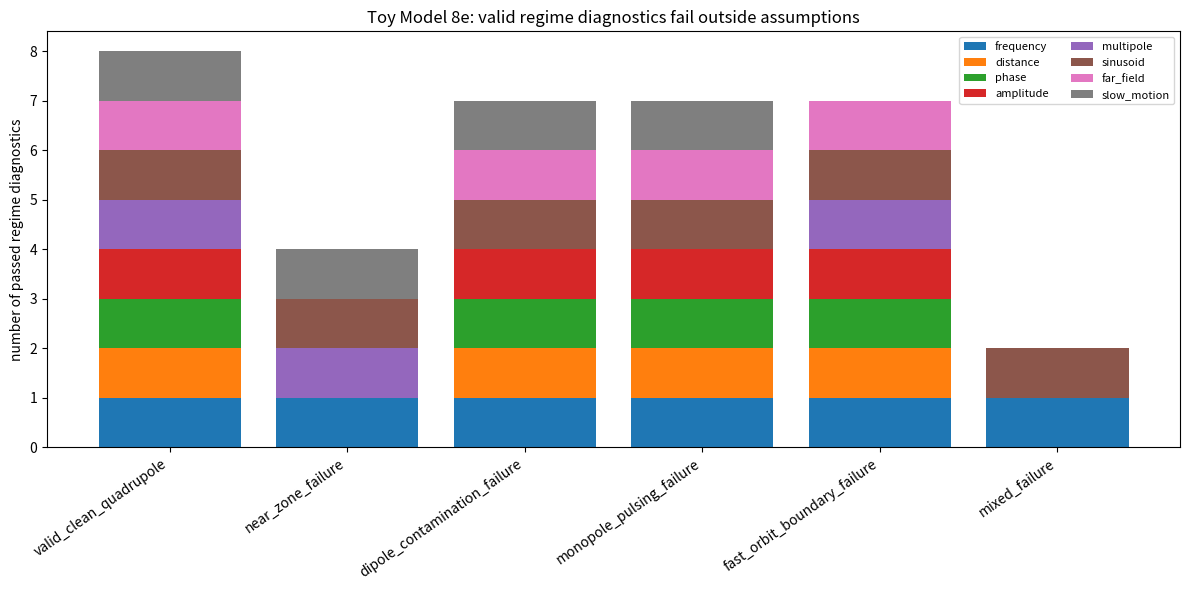
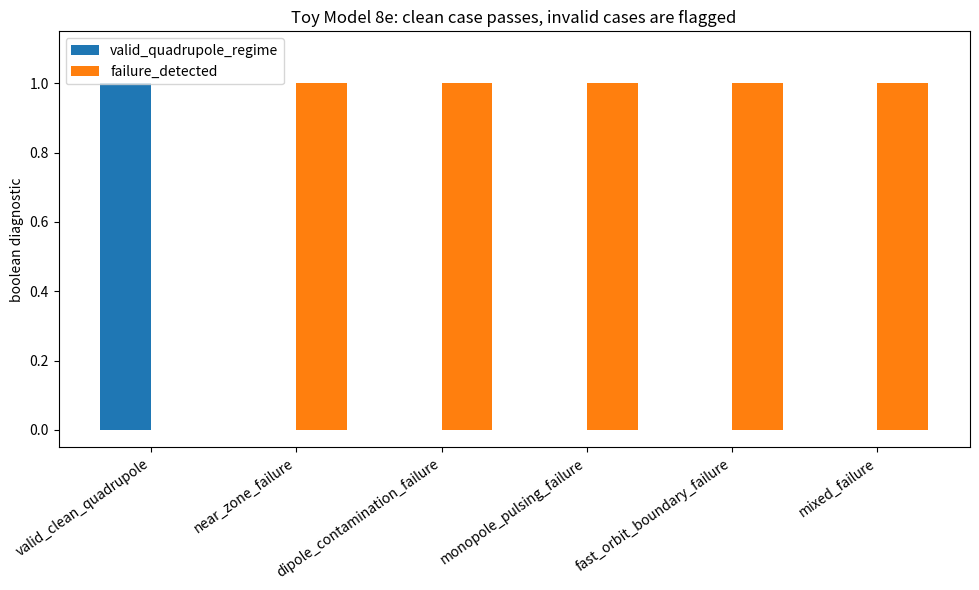
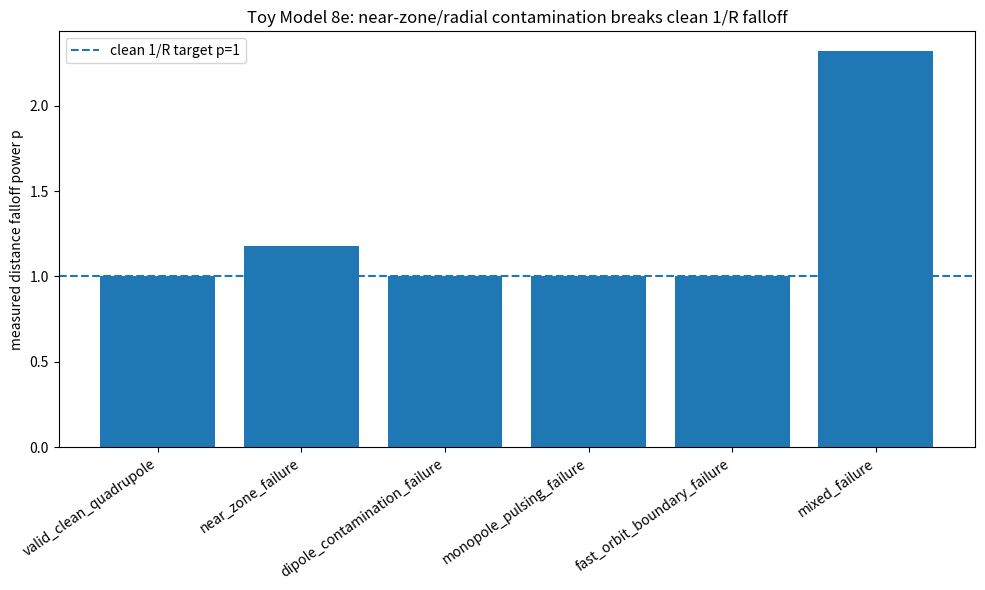
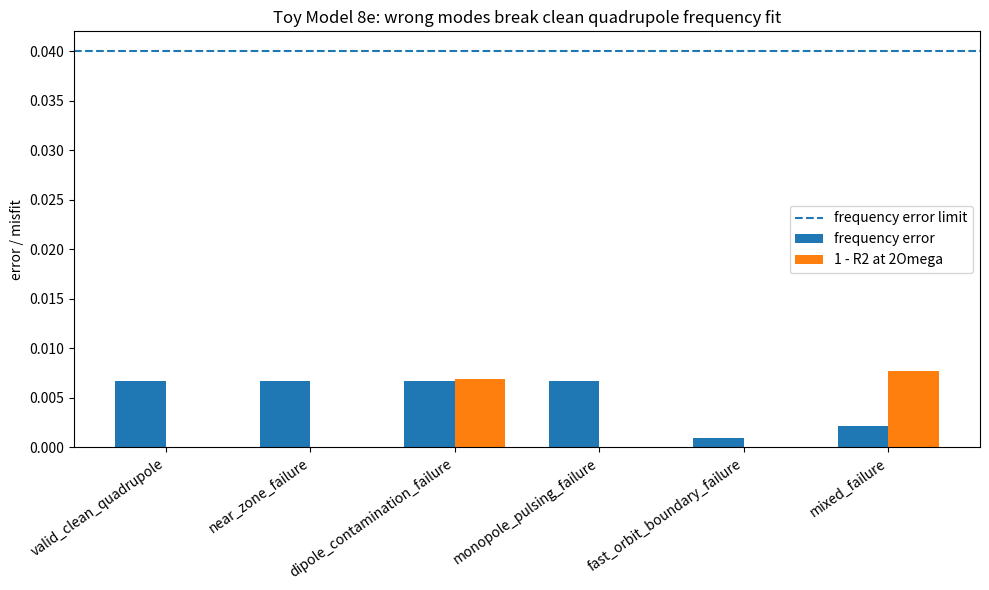
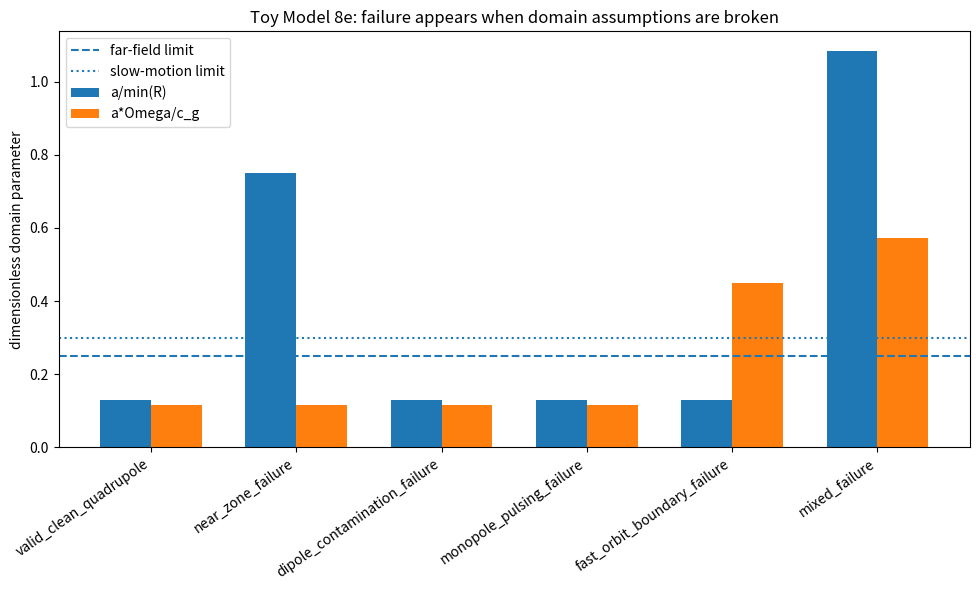
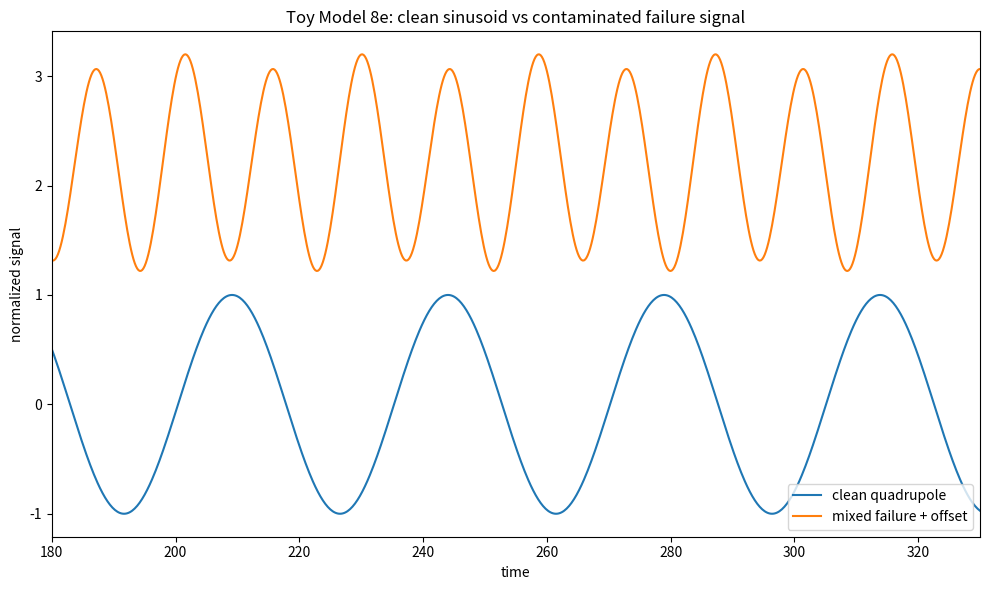

Write the Python code that produced these figures, in order.
import numpy as np
import matplotlib.pyplot as plt
import csv
import math

# ==============================================================
# TOY MODEL 8e: RADIATION-LIKE FAILURE / DOMAIN-BOUNDARY TEST
# ==============================================================
#
# Formal:
#     Toy 8d assumed a clean far-field, equal-mass, conserved, slow-motion
#     quadrupole source:
#
#         h_quad(t,R,theta) ~ Q''(t - R/c_g, theta)/R
#
#     with:
#         monopole = constant
#         dipole = 0
#         v_orbit/c_g << 1
#         R >> a
#
#     Toy 8e deliberately violates those assumptions and checks that the
#     quadrupole-radiation-like diagnostics fail or flag the case.
#
# Microsoft/plain:
#     valid_quadrupole_regime requires:
#         far_field = orbit_radius/R << 1
#         dipole = 0
#         monopole_change = 0
#         v_orbit/c_g small
#         signal_frequency = 2*Omega
#         amplitude ~ 1/R
#         amplitude ~ mu_eff*a^2*Omega^2/R
#
#     failure if:
#         near_zone_contamination appears
#         dipole contamination appears
#         monopole/mass is not conserved
#         orbital_speed/c_g is too large
#         2*Omega sinusoid fit fails
#
# Normal:
#     A good theory-test should not pass everything blindly.
#     This test pushes the Toy 8d quadrupole bridge outside its own domain and
#     verifies that the diagnostics recognize the breakdown.
#
# Caveat:
#     This remains a toy radiation proxy, not a full gravitational-wave theorem.

EPS = 1e-12
GAMMA_SOURCE = 1.0
AMPLITUDE_SCALE = 1.0

DT = 0.20
T_MAX = 1200.0
T_CUT = 160.0
THETA_REP = 0.0

FAR_R_VALUES = np.array([70.0, 95.0, 120.0, 145.0, 170.0], dtype=float)
NEAR_R_VALUES = np.array([12.0, 16.0, 22.0, 30.0, 42.0], dtype=float)

CASE_CSV = "toy_model_8e_failure_case_summary.csv"
DETECTOR_CSV = "toy_model_8e_failure_detector_data.csv"
SUMMARY_CSV = "toy_model_8e_failure_summary.csv"
TIMESERIES_CSV = "toy_model_8e_failure_representative_timeseries.csv"

COEFFS = {
    4: (-0.371681415929, -0.371681415929, -0.300884955752, -0.300884955752),
    5: (-0.362416107383, -0.362416107383, -0.308724832215, -0.308724832215),
    6: (-0.314720812183, -0.314720812183, -0.274111675127, -0.274111675127),
    7: (-0.276679841897, -0.276679841897, -0.245059288538, -0.245059288538),
    8: (-0.258675078864, -0.258675078864, -0.233438485804, -0.233438485804),
}

BASE_SOURCE = {"alpha": 8.0, "beta": 0.25, "radius": 6.0}

# Domain boundaries chosen deliberately for this toy failure test.
FAR_FIELD_LIMIT = 0.25
SLOW_MOTION_LIMIT = 0.30
AMPLITUDE_CV_LIMIT = 0.05
DISTANCE_POWER_LIMIT = 0.10
FREQ_ERROR_LIMIT = 0.04
SINUSOID_R2_LIMIT = 0.98
DIPOLE_LIMIT = 1e-6
MONOPOLE_REL_STD_LIMIT = 1e-6

TEST_CASES = [
    {
        "label": "valid_clean_quadrupole",
        "expected": "valid",
        "c_g": 7.0,
        "omega": 0.09,
        "orbit_radius": 9.0,
        "R_values": FAR_R_VALUES,
        "near_strength": 0.0,
        "dipole_strength": 0.0,
        "monopole_strength": 0.0,
        "mass_pulse_fraction": 0.0,
    },
    {
        "label": "near_zone_failure",
        "expected": "failure",
        "c_g": 7.0,
        "omega": 0.09,
        "orbit_radius": 9.0,
        "R_values": NEAR_R_VALUES,
        "near_strength": 4.0,
        "dipole_strength": 0.0,
        "monopole_strength": 0.0,
        "mass_pulse_fraction": 0.0,
    },
    {
        "label": "dipole_contamination_failure",
        "expected": "failure",
        "c_g": 7.0,
        "omega": 0.09,
        "orbit_radius": 9.0,
        "R_values": FAR_R_VALUES,
        "near_strength": 0.0,
        "dipole_strength": 6.0,
        "monopole_strength": 0.0,
        "mass_pulse_fraction": 0.0,
    },
    {
        "label": "monopole_pulsing_failure",
        "expected": "failure",
        "c_g": 7.0,
        "omega": 0.09,
        "orbit_radius": 9.0,
        "R_values": FAR_R_VALUES,
        "near_strength": 0.0,
        "dipole_strength": 0.0,
        "monopole_strength": 5.0,
        "mass_pulse_fraction": 0.35,
    },
    {
        "label": "fast_orbit_boundary_failure",
        "expected": "failure",
        "c_g": 7.0,
        "omega": 0.35,
        "orbit_radius": 9.0,
        "R_values": FAR_R_VALUES,
        "near_strength": 0.0,
        "dipole_strength": 0.0,
        "monopole_strength": 0.0,
        "mass_pulse_fraction": 0.0,
    },
    {
        "label": "mixed_failure",
        "expected": "failure",
        "c_g": 5.0,
        "omega": 0.22,
        "orbit_radius": 13.0,
        "R_values": NEAR_R_VALUES,
        "near_strength": 3.5,
        "dipole_strength": 4.0,
        "monopole_strength": 4.0,
        "mass_pulse_fraction": 0.25,
    },
]


def delta_K_excess(alpha, beta, radius):
    r_int = int(radius)
    if r_int not in COEFFS:
        raise ValueError("radius must be one of 4, 5, 6, 7, 8")
    c_beta, c_inv_beta, c_ab, c_ba = COEFFS[r_int]
    return (
        c_beta*(math.sqrt(beta) - 1.0)
        + c_inv_beta*(1.0/math.sqrt(beta) - 1.0)
        + c_ab*(math.sqrt(alpha/beta) - 1.0)
        + c_ba*(math.sqrt(beta/alpha) - 1.0)
    )


def mu_eff(alpha, beta, radius, gamma_source=1.0):
    return gamma_source*abs(delta_K_excess(alpha, beta, radius))


def r2_score(y, pred):
    y = np.asarray(y, dtype=float)
    pred = np.asarray(pred, dtype=float)
    ss_res = np.sum((y - pred)**2)
    ss_tot = np.sum((y - np.mean(y))**2)
    if ss_tot <= EPS:
        return np.nan
    return float(1.0 - ss_res/ss_tot)


def fit_power_law(x, y):
    x = np.asarray(x, dtype=float)
    y = np.asarray(y, dtype=float)
    mask = (x > 0) & (y > 0)
    lx = np.log(x[mask])
    ly = np.log(y[mask])
    A = np.column_stack([np.ones_like(lx), lx])
    coeff, *_ = np.linalg.lstsq(A, ly, rcond=None)
    intercept = float(coeff[0])
    slope = float(coeff[1])
    pred = intercept + slope*lx
    return intercept, slope, np.exp(pred), r2_score(ly, pred)


def fit_phase_and_amplitude(t, y, omega_fit):
    A = np.column_stack([np.cos(omega_fit*t), np.sin(omega_fit*t), np.ones_like(t)])
    coeff, *_ = np.linalg.lstsq(A, y, rcond=None)
    a = float(coeff[0])
    b = float(coeff[1])
    offset = float(coeff[2])
    amp = math.sqrt(a*a + b*b)
    phase = math.atan2(-b, a)
    pred = A @ coeff
    r2 = r2_score(y, pred)
    return amp, phase, offset, pred, r2


def dominant_angular_frequency(t, y):
    y = np.asarray(y, dtype=float)
    dt = float(t[1] - t[0])
    yy = y - np.mean(y)
    window = np.hanning(len(yy))
    spec = np.fft.rfft(yy*window)
    freqs = np.fft.rfftfreq(len(yy), d=dt)
    power = np.abs(spec)**2
    power[0] = 0.0
    idx = int(np.argmax(power))
    return float(2.0*math.pi*freqs[idx])


def quadrupole_signal(t, R, theta, mass, a, omega, c_g):
    t_ret = t - R/c_g
    phase = 2.0*omega*t_ret
    qpp_ddot = -8.0*mass*a*a*omega*omega*np.cos(phase)
    qcx_ddot = -8.0*mass*a*a*omega*omega*np.sin(phase)
    return AMPLITUDE_SCALE*(qpp_ddot*np.cos(2.0*theta) + qcx_ddot*np.sin(2.0*theta))/R


def near_zone_contamination(t, R, theta, mass, a, omega, c_g, strength):
    """
    Same quadrupole frequency, but with non-far-field radial structure.
    This deliberately breaks pure 1/R amplitude collapse.
    """
    if strength == 0.0:
        return np.zeros_like(t)
    t_ret = t - R/c_g
    phase = 2.0*omega*t_ret + 0.35
    radial = (a/(R + EPS))**2
    return strength*(8.0*mass*a*a*omega*omega)*radial*np.cos(phase)/(R + EPS)


def dipole_contamination(t, R, theta, mass, a, omega, c_g, strength):
    """
    Dipole-like wrong-mode contaminant at orbital frequency Omega.
    A clean equal binary should not contain this term.
    """
    if strength == 0.0:
        return np.zeros_like(t)
    t_ret = t - R/c_g
    phase = omega*t_ret
    return strength*(mass*a*omega*omega)*np.cos(phase - theta)/(R + EPS)


def monopole_pulsing_contamination(t, R, mass, omega, c_g, strength, pulse_fraction):
    """
    Monopole-like wrong-mode contaminant from nonconserved/pulsing source mass.
    """
    if strength == 0.0 or pulse_fraction == 0.0:
        return np.zeros_like(t)
    t_ret = t - R/c_g
    return strength*(pulse_fraction*mass*omega*omega)*np.cos(omega*t_ret)/(R + EPS)


def total_signal(t, R, theta, mass, a, omega, c_g, near_strength, dipole_strength, monopole_strength, mass_pulse_fraction):
    return (
        quadrupole_signal(t, R, theta, mass, a, omega, c_g)
        + near_zone_contamination(t, R, theta, mass, a, omega, c_g, near_strength)
        + dipole_contamination(t, R, theta, mass, a, omega, c_g, dipole_strength)
        + monopole_pulsing_contamination(t, R, mass, omega, c_g, monopole_strength, mass_pulse_fraction)
    )


def multipole_diagnostics(t, mass, a, omega, dipole_strength, mass_pulse_fraction):
    """
    This is a bookkeeping diagnostic for the assumed source structure.
    The valid quadrupole case has constant monopole and zero dipole.
    """
    M = 2.0*mass*(1.0 + mass_pulse_fraction*np.cos(omega*t))
    monopole_rel_std = float(np.std(M)/(abs(np.mean(M)) + EPS))

    D_amp = abs(dipole_strength)*mass*a
    dipole_rel = float(D_amp/(mass*a + EPS))
    return monopole_rel_std, D_amp, dipole_rel


def run_case(case):
    alpha = BASE_SOURCE["alpha"]
    beta = BASE_SOURCE["beta"]
    radius = BASE_SOURCE["radius"]
    dK = delta_K_excess(alpha, beta, radius)
    mass = mu_eff(alpha, beta, radius, GAMMA_SOURCE)

    label = case["label"]
    c_g = case["c_g"]
    omega = case["omega"]
    a = case["orbit_radius"]
    R_values = np.asarray(case["R_values"], dtype=float)
    near_strength = case["near_strength"]
    dipole_strength = case["dipole_strength"]
    monopole_strength = case["monopole_strength"]
    mass_pulse_fraction = case["mass_pulse_fraction"]

    t = np.arange(0.0, T_MAX + 0.5*DT, DT)
    fit_mask = t >= T_CUT
    tf = t[fit_mask]
    omega_wave_expected = 2.0*omega

    detector_rows = []
    amps = []
    phases = []
    freqs = []
    fit_r2s = []

    for R in R_values:
        y = total_signal(
            t, R, THETA_REP, mass, a, omega, c_g,
            near_strength, dipole_strength, monopole_strength, mass_pulse_fraction
        )
        yf = y[fit_mask]
        amp, phase, offset, pred, fit_r2 = fit_phase_and_amplitude(tf, yf, omega_wave_expected)
        freq = dominant_angular_frequency(tf, yf)
        amps.append(amp)
        phases.append(phase)
        freqs.append(freq)
        fit_r2s.append(fit_r2)

        detector_rows.append({
            "label": label,
            "expected": case["expected"],
            "R": float(R),
            "c_g": c_g,
            "omega": omega,
            "orbit_radius": a,
            "amplitude_fit_at_2Omega": amp,
            "phase_fit_at_2Omega": phase,
            "dominant_omega_fit": freq,
            "expected_omega_wave_2Omega": omega_wave_expected,
            "sinusoid_R2_at_2Omega": fit_r2,
            "frequency_relative_error": abs(freq - omega_wave_expected)/(omega_wave_expected + EPS),
        })

    amps = np.asarray(amps, dtype=float)
    phases = np.unwrap(np.asarray(phases, dtype=float))
    freqs = np.asarray(freqs, dtype=float)
    fit_r2s = np.asarray(fit_r2s, dtype=float)

    _, slope_R, _, distance_R2 = fit_power_law(R_values, amps)
    distance_power_p = -slope_R

    A = np.column_stack([np.ones_like(R_values), R_values])
    coeff, *_ = np.linalg.lstsq(A, phases, rcond=None)
    phase_intercept = float(coeff[0])
    phase_slope = float(coeff[1])
    phase_pred = A @ coeff
    phase_R2 = r2_score(phases, phase_pred)
    c_g_phase_fit = abs(omega_wave_expected/phase_slope) if abs(phase_slope) > EPS else np.inf
    c_g_phase_rel_error = abs(c_g_phase_fit - c_g)/(c_g + EPS)

    collapse = amps*R_values/(mass*a*a*omega*omega + EPS)
    collapse_mean = float(np.mean(collapse))
    collapse_std = float(np.std(collapse))
    collapse_cv = collapse_std/(abs(collapse_mean) + EPS)

    monopole_rel_std, dipole_abs, dipole_rel = multipole_diagnostics(
        tf, mass, a, omega, dipole_strength, mass_pulse_fraction
    )

    max_freq_error = float(np.max(np.abs(freqs - omega_wave_expected)/(omega_wave_expected + EPS)))
    min_sinusoid_R2 = float(np.min(fit_r2s))
    far_field_parameter = float(a/(np.min(R_values) + EPS))
    source_speed_fraction = float(a*omega/(c_g + EPS))

    frequency_valid = max_freq_error < FREQ_ERROR_LIMIT
    distance_valid = abs(distance_power_p - 1.0) < DISTANCE_POWER_LIMIT and distance_R2 > 0.98
    phase_valid = c_g_phase_rel_error < 0.05 and phase_R2 > 0.98
    amplitude_valid = collapse_cv < AMPLITUDE_CV_LIMIT and abs(collapse_mean - 8.0) < 0.75
    multipole_valid = monopole_rel_std < MONOPOLE_REL_STD_LIMIT and dipole_rel < DIPOLE_LIMIT
    sinusoid_valid = min_sinusoid_R2 > SINUSOID_R2_LIMIT
    far_field_valid = far_field_parameter < FAR_FIELD_LIMIT
    slow_motion_valid = source_speed_fraction < SLOW_MOTION_LIMIT

    valid_quadrupole_regime = (
        frequency_valid
        and distance_valid
        and phase_valid
        and amplitude_valid
        and multipole_valid
        and sinusoid_valid
        and far_field_valid
        and slow_motion_valid
    )

    failure_flags = []
    if not far_field_valid or not distance_valid or not amplitude_valid:
        failure_flags.append("near_or_radial_breakdown")
    if not multipole_valid and dipole_rel >= DIPOLE_LIMIT:
        failure_flags.append("dipole_contamination")
    if not multipole_valid and monopole_rel_std >= MONOPOLE_REL_STD_LIMIT:
        failure_flags.append("monopole_nonconservation")
    if not slow_motion_valid:
        failure_flags.append("fast_motion_boundary")
    if not frequency_valid or not sinusoid_valid:
        failure_flags.append("wrong_frequency_content")
    if not phase_valid:
        failure_flags.append("phase_speed_fit_breakdown")

    failure_detected = not valid_quadrupole_regime
    expected_valid = case["expected"] == "valid"
    expected_behavior_pass = (expected_valid and valid_quadrupole_regime) or ((not expected_valid) and failure_detected)

    summary = {
        "label": label,
        "expected": case["expected"],
        "alpha": alpha,
        "beta": beta,
        "radius_network": radius,
        "delta_K_excess": dK,
        "mass_mu_eff": mass,
        "c_g": c_g,
        "omega": omega,
        "orbit_radius": a,
        "near_strength": near_strength,
        "dipole_strength": dipole_strength,
        "monopole_strength": monopole_strength,
        "mass_pulse_fraction": mass_pulse_fraction,
        "min_R": float(np.min(R_values)),
        "far_field_parameter_a_over_minR": far_field_parameter,
        "source_speed_fraction_aOmega_over_cg": source_speed_fraction,
        "max_frequency_relative_error": max_freq_error,
        "distance_power_p": distance_power_p,
        "distance_power_R2": distance_R2,
        "phase_slope": phase_slope,
        "phase_R2": phase_R2,
        "c_g_phase_fit": c_g_phase_fit,
        "c_g_phase_relative_error": c_g_phase_rel_error,
        "collapse_mean_amp_R_over_m_a2_omega2": collapse_mean,
        "collapse_cv": collapse_cv,
        "monopole_relative_std": monopole_rel_std,
        "dipole_abs": dipole_abs,
        "dipole_relative": dipole_rel,
        "min_sinusoid_R2_at_2Omega": min_sinusoid_R2,
        "frequency_valid": int(frequency_valid),
        "distance_valid": int(distance_valid),
        "phase_valid": int(phase_valid),
        "amplitude_valid": int(amplitude_valid),
        "multipole_valid": int(multipole_valid),
        "sinusoid_valid": int(sinusoid_valid),
        "far_field_valid": int(far_field_valid),
        "slow_motion_valid": int(slow_motion_valid),
        "valid_quadrupole_regime": int(valid_quadrupole_regime),
        "failure_detected": int(failure_detected),
        "expected_behavior_pass": int(expected_behavior_pass),
        "failure_flags": ";".join(failure_flags),
    }

    rep = {
        "t": t,
        "R_values": R_values.copy(),
        "signals": np.array([
            total_signal(t, R, THETA_REP, mass, a, omega, c_g, near_strength, dipole_strength, monopole_strength, mass_pulse_fraction)
            for R in R_values
        ]),
        "summary": summary,
    }
    return summary, detector_rows, rep


def save_csv(filename, rows):
    if not rows:
        print("No rows to save:", filename)
        return
    keys = []
    for row in rows:
        for key in row.keys():
            if key not in keys:
                keys.append(key)
    with open(filename, "w", newline="") as f:
        writer = csv.DictWriter(f, fieldnames=keys, extrasaction="ignore")
        writer.writeheader()
        writer.writerows(rows)
    print("Saved CSV:", filename)


def make_plots(case_rows, reps):
    labels = [r["label"] for r in case_rows]

    diag_names = [
        "frequency_valid", "distance_valid", "phase_valid", "amplitude_valid",
        "multipole_valid", "sinusoid_valid", "far_field_valid", "slow_motion_valid"
    ]
    mat = np.array([[r[name] for name in diag_names] for r in case_rows], dtype=float)

    plt.figure(figsize=(12, 6))
    bottom = np.zeros(len(labels))
    for j, name in enumerate(diag_names):
        plt.bar(np.arange(len(labels)), mat[:, j], bottom=bottom, label=name.replace("_valid", ""))
        bottom += mat[:, j]
    plt.xticks(np.arange(len(labels)), labels, rotation=35, ha="right")
    plt.ylabel("number of passed regime diagnostics")
    plt.title("Toy Model 8e: valid regime diagnostics fail outside assumptions")
    plt.legend(ncol=2, fontsize=8)
    plt.tight_layout()
    plt.savefig("toy_model_8e_regime_diagnostics.png", dpi=200)
    plt.show()

    valid = np.array([r["valid_quadrupole_regime"] for r in case_rows], dtype=float)
    failure = np.array([r["failure_detected"] for r in case_rows], dtype=float)
    x = np.arange(len(labels))
    width = 0.35

    plt.figure(figsize=(10, 6))
    plt.bar(x - width/2, valid, width, label="valid_quadrupole_regime")
    plt.bar(x + width/2, failure, width, label="failure_detected")
    plt.xticks(x, labels, rotation=35, ha="right")
    plt.ylim(-0.05, 1.15)
    plt.ylabel("boolean diagnostic")
    plt.title("Toy Model 8e: clean case passes, invalid cases are flagged")
    plt.legend()
    plt.tight_layout()
    plt.savefig("toy_model_8e_failure_detection.png", dpi=200)
    plt.show()

    p = np.array([r["distance_power_p"] for r in case_rows], dtype=float)
    plt.figure(figsize=(10, 6))
    plt.bar(x, p)
    plt.axhline(1.0, linestyle="--", label="clean 1/R target p=1")
    plt.xticks(x, labels, rotation=35, ha="right")
    plt.ylabel("measured distance falloff power p")
    plt.title("Toy Model 8e: near-zone/radial contamination breaks clean 1/R falloff")
    plt.legend()
    plt.tight_layout()
    plt.savefig("toy_model_8e_distance_power_breakdown.png", dpi=200)
    plt.show()

    freq_err = np.array([r["max_frequency_relative_error"] for r in case_rows], dtype=float)
    sin_r2 = np.array([r["min_sinusoid_R2_at_2Omega"] for r in case_rows], dtype=float)
    plt.figure(figsize=(10, 6))
    plt.bar(x - width/2, freq_err, width, label="frequency error")
    plt.bar(x + width/2, 1.0 - sin_r2, width, label="1 - R2 at 2Omega")
    plt.axhline(FREQ_ERROR_LIMIT, linestyle="--", label="frequency error limit")
    plt.xticks(x, labels, rotation=35, ha="right")
    plt.ylabel("error / misfit")
    plt.title("Toy Model 8e: wrong modes break clean quadrupole frequency fit")
    plt.legend()
    plt.tight_layout()
    plt.savefig("toy_model_8e_frequency_mode_breakdown.png", dpi=200)
    plt.show()

    far = np.array([r["far_field_parameter_a_over_minR"] for r in case_rows], dtype=float)
    speed = np.array([r["source_speed_fraction_aOmega_over_cg"] for r in case_rows], dtype=float)
    plt.figure(figsize=(10, 6))
    plt.bar(x - width/2, far, width, label="a/min(R)")
    plt.bar(x + width/2, speed, width, label="a*Omega/c_g")
    plt.axhline(FAR_FIELD_LIMIT, linestyle="--", label="far-field limit")
    plt.axhline(SLOW_MOTION_LIMIT, linestyle=":", label="slow-motion limit")
    plt.xticks(x, labels, rotation=35, ha="right")
    plt.ylabel("dimensionless domain parameter")
    plt.title("Toy Model 8e: failure appears when domain assumptions are broken")
    plt.legend()
    plt.tight_layout()
    plt.savefig("toy_model_8e_domain_boundaries.png", dpi=200)
    plt.show()

    clean = reps.get("valid_clean_quadrupole")
    mixed = reps.get("mixed_failure")
    if clean is not None and mixed is not None:
        plt.figure(figsize=(10, 6))
        t_clean = clean["t"]
        y_clean = clean["signals"][2]
        y_clean = y_clean/(np.max(np.abs(y_clean)) + EPS)
        t_mixed = mixed["t"]
        y_mixed = mixed["signals"][2]
        y_mixed = y_mixed/(np.max(np.abs(y_mixed)) + EPS)
        plt.plot(t_clean, y_clean, label="clean quadrupole")
        plt.plot(t_mixed, y_mixed + 2.2, label="mixed failure + offset")
        plt.xlim(180, 330)
        plt.xlabel("time")
        plt.ylabel("normalized signal")
        plt.title("Toy Model 8e: clean sinusoid vs contaminated failure signal")
        plt.legend()
        plt.tight_layout()
        plt.savefig("toy_model_8e_clean_vs_failure_signal.png", dpi=200)
        plt.show()

        rows = []
        stride = max(1, len(t_clean)//900)
        for i in range(0, len(t_clean), stride):
            rows.append({
                "time": float(t_clean[i]),
                "clean_signal": float(y_clean[i]),
                "mixed_failure_signal": float(y_mixed[i]),
            })
        save_csv(TIMESERIES_CSV, rows)

    print("Saved plots:")
    print("toy_model_8e_regime_diagnostics.png")
    print("toy_model_8e_failure_detection.png")
    print("toy_model_8e_distance_power_breakdown.png")
    print("toy_model_8e_frequency_mode_breakdown.png")
    print("toy_model_8e_domain_boundaries.png")
    print("toy_model_8e_clean_vs_failure_signal.png")


def main():
    print("\n==============================================================")
    print("TOY MODEL 8e: RADIATION-LIKE FAILURE / DOMAIN-BOUNDARY TEST")
    print("==============================================================")

    print("\nFormal:")
    print("    Clean Toy 8d regime requires:")
    print("    h ~ Q''(t-R/c_g)/R")
    print("    monopole = constant, dipole = 0, R >> a, a*Omega/c_g << 1")
    print("    omega_wave = 2*Omega and |h| ~ mu_eff*a^2*Omega^2/R")

    print("\nMicrosoft/plain:")
    print("    valid if far_field, slow_motion, no_dipole, conserved_monopole")
    print("    fail if near_zone, dipole_mode, monopole_pulsing, or fast_motion appears")

    print("\nNormal:")
    print("    We deliberately break the assumptions behind Toy 8d.")
    print("    The desired result is controlled failure detection, not universal passing.")
    print("==============================================================")

    case_rows = []
    detector_rows = []
    reps = {}

    for i, case in enumerate(TEST_CASES, start=1):
        print("Running failure-boundary case %d/%d: %s" % (i, len(TEST_CASES), case["label"]))
        summary, det_rows, rep = run_case(case)
        case_rows.append(summary)
        detector_rows.extend(det_rows)
        reps[case["label"]] = rep

    save_csv(CASE_CSV, case_rows)
    save_csv(DETECTOR_CSV, detector_rows)

    expected_pass = int(sum(r["expected_behavior_pass"] for r in case_rows))
    total = len(case_rows)
    valid_expected_total = sum(1 for r in case_rows if r["expected"] == "valid")
    valid_pass = sum(1 for r in case_rows if r["expected"] == "valid" and r["valid_quadrupole_regime"] == 1)
    failure_expected_total = sum(1 for r in case_rows if r["expected"] == "failure")
    failure_detected = sum(1 for r in case_rows if r["expected"] == "failure" and r["failure_detected"] == 1)

    max_freq_err = float(max(r["max_frequency_relative_error"] for r in case_rows))
    max_far_param = float(max(r["far_field_parameter_a_over_minR"] for r in case_rows))
    max_speed_param = float(max(r["source_speed_fraction_aOmega_over_cg"] for r in case_rows))
    min_sin_r2 = float(min(r["min_sinusoid_R2_at_2Omega"] for r in case_rows))
    max_collapse_cv = float(max(r["collapse_cv"] for r in case_rows))

    final = {
        "expected_behavior_passed": expected_pass,
        "total_cases": total,
        "valid_expected_passed": valid_pass,
        "valid_expected_total": valid_expected_total,
        "failure_expected_detected": failure_detected,
        "failure_expected_total": failure_expected_total,
        "max_frequency_relative_error": max_freq_err,
        "max_far_field_parameter": max_far_param,
        "max_speed_parameter": max_speed_param,
        "min_sinusoid_R2_at_2Omega": min_sin_r2,
        "max_amplitude_collapse_CV": max_collapse_cv,
    }
    save_csv(SUMMARY_CSV, [final])

    print("\n==============================================================")
    print("FINAL TOY MODEL 8e SUMMARY")
    print("==============================================================")

    print("\nFormal:")
    print("    Valid quadrupole bridge requires:")
    print("    R >> a, a*Omega/c_g << 1, dipole=0, dM/dt=0")
    print("    h frequency = 2*Omega")
    print("    |h| ~ mu_eff*a^2*Omega^2/R")
    print("    Failures should be flagged when these assumptions are violated")

    print("\nMicrosoft/plain:")
    print("    valid_quadrupole_regime = all diagnostics pass")
    print("    failure_detected = not valid_quadrupole_regime")
    print("    expected behavior = clean case passes, invalid cases fail")

    print("\nNormal:")
    print("    The Toy 8d radiation bridge behaves well only inside its intended regime.")
    print("    Near-zone, dipole, nonconserved-monopole, and fast-motion cases are detected as invalid.")

    print("\nCases:")
    print("    expected behavior passed = %d/%d" % (expected_pass, total))
    print("    valid expected passed = %d/%d" % (valid_pass, valid_expected_total))
    print("    failure expected detected = %d/%d" % (failure_detected, failure_expected_total))

    print("\nDiagnostic extremes:")
    print("    max frequency relative error =", max_freq_err)
    print("    max far-field parameter a/min(R) =", max_far_param)
    print("    max speed parameter a*Omega/c_g =", max_speed_param)
    print("    min sinusoid R2 at 2Omega =", min_sin_r2)
    print("    max amplitude collapse CV =", max_collapse_cv)

    behavior_pass = expected_pass == total
    clean_pass = valid_pass == valid_expected_total
    failure_pass = failure_detected == failure_expected_total

    print("\nCLEAN QUADRUPOLE CASE:", "PASS" if clean_pass else "CHECK")
    print("FAILURE DETECTION:", "PASS" if failure_pass else "CHECK")
    print("EXPECTED BEHAVIOR:", "PASS" if behavior_pass else "CHECK")

    if behavior_pass and clean_pass and failure_pass:
        print("\nRESULT: PASS")
        print("Toy Model 8e successfully identifies the boundary of the Toy 8d radiation-like bridge:")
        print("clean quadrupole cases pass, invalid-domain cases are flagged as failures.")
    else:
        print("\nRESULT: MIXED")
        print("Inspect CHECK diagnostics before closing Toy 8.")

    print("==============================================================")

    make_plots(case_rows, reps)


if __name__ == "__main__":
    main()
